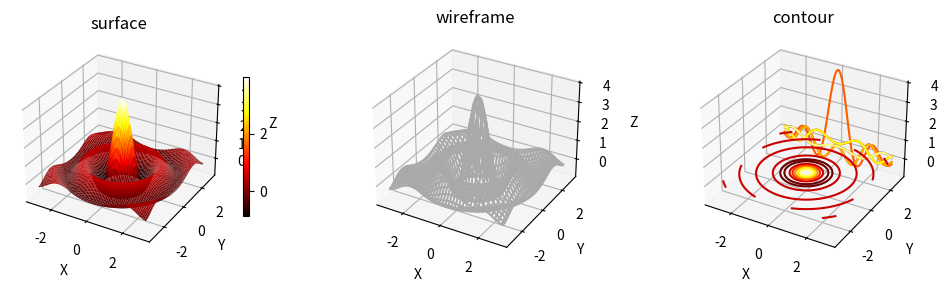

The matplotlib source for this figure:
import numpy as np
import matplotlib.pyplot as plt
##plt.rcParams['font.sans-serif'] = ['SimHei']   
##plt.rcParams['axes.unicode_minus'] = False

from mpl_toolkits.mplot3d import Axes3D

def title_and_labels(ax,title):
    ax.set_title(title)
    ax.set_xlabel("X")
    ax.set_ylabel("Y")
    ax.set_zlabel("Z")
    
fig,axes = plt.subplots(1,3,figsize=(12,3),
                        subplot_kw={'projection':'3d'})
x = y = np.linspace(-3, 3, 74)
X, Y = np.meshgrid(x,y)
R = np.sqrt(X**2+Y**2)
Z = np.sin(4*R)/R

p = axes[0].plot_surface(X,Y,Z,rstride=1,cstride=1,linewidth=0,
                         cmap="hot")
cb = fig.colorbar(p, ax=axes[0],shrink=0.6)
title_and_labels(axes[0],"surface")

axes[1].plot_wireframe(X,Y,Z,rstride=2,cstride=2,color="darkgrey")
title_and_labels(axes[1],"wireframe")

axes[2].contour(X,Y,Z, zdir='z',offset=0,cmap="hot")
axes[2].contour(X,Y,Z, zdir='y',offset=3,cmap="hot")
title_and_labels(axes[2],"contour")

plt.show()
